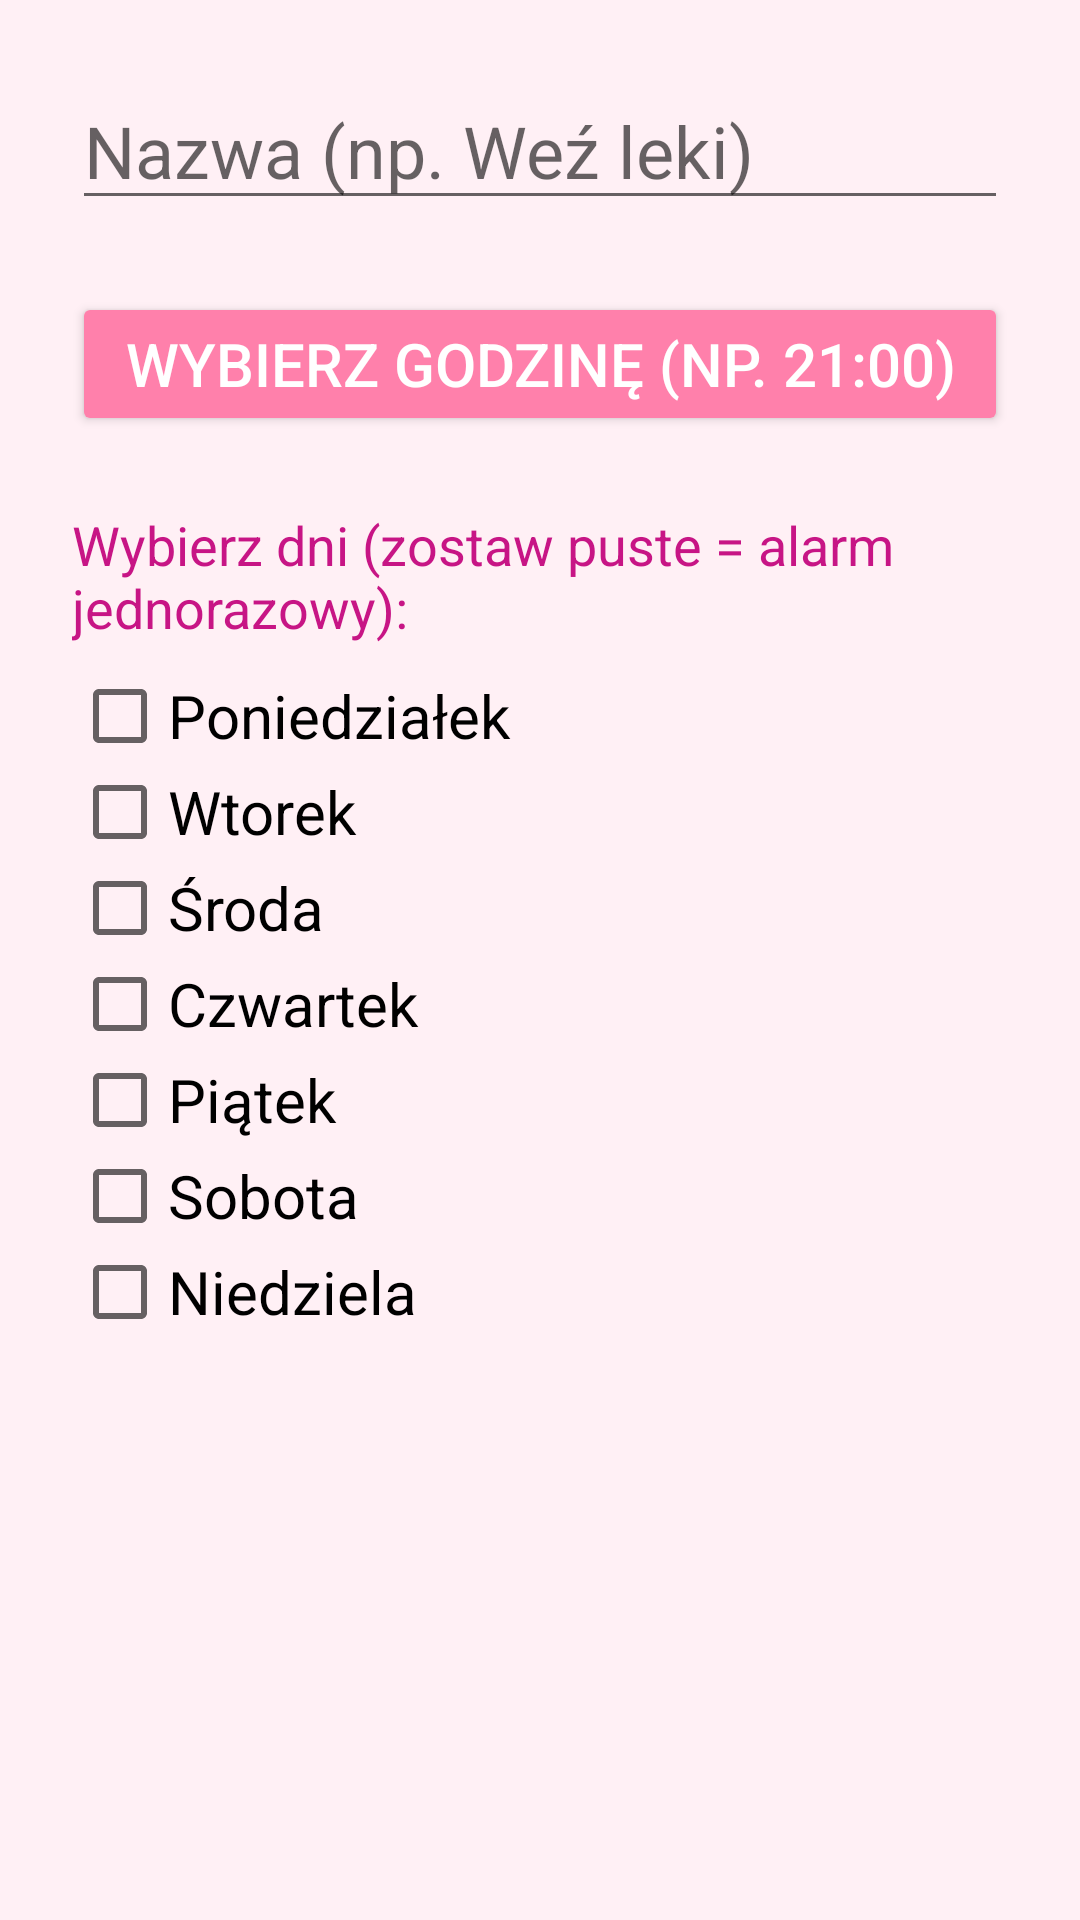

Android layout source for this screen:
<!-- AndroidManifest.xml: application theme Theme.AppCompat.Light.NoActionBar -->
<!-- res/layout/dialog_add_reminder.xml -->
<?xml version="1.0" encoding="utf-8"?>
<LinearLayout xmlns:android="http://schemas.android.com/apk/res/android"
    android:layout_width="match_parent"
    android:layout_height="wrap_content"
    android:orientation="vertical"
    android:padding="24dp"
    android:background="#FFF0F5">

    <EditText
        android:id="@+id/etReminderName"
        android:layout_width="match_parent"
        android:layout_height="wrap_content"
        android:hint="Nazwa (np. Weź leki)"
        android:textSize="24sp"
        android:inputType="textCapSentences" />

    <Button
        android:id="@+id/btnSetTime"
        android:layout_width="match_parent"
        android:layout_height="wrap_content"
        android:text="WYBIERZ GODZINĘ (np. 21:00)"
        android:textSize="20sp"
        android:backgroundTint="#FF80AB"
        android:textColor="#FFFFFF"
        android:layout_marginTop="24dp" />

    <TextView
        android:layout_width="wrap_content"
        android:layout_height="wrap_content"
        android:text="Wybierz dni (zostaw puste = alarm jednorazowy):"
        android:textSize="18sp"
        android:textColor="#C71585"
        android:layout_marginTop="24dp"
        android:layout_marginBottom="8dp"/>
    <LinearLayout
        android:layout_width="match_parent"
        android:layout_height="wrap_content"
        android:orientation="vertical">

        <CheckBox
            android:id="@+id/cbMon"
            android:layout_width="match_parent"
            android:layout_height="wrap_content"
            android:text="Poniedziałek"
            android:textSize="20sp"/>
        <CheckBox
            android:id="@+id/cbTue"
            android:layout_width="match_parent"
            android:layout_height="wrap_content"
            android:text="Wtorek"
            android:textSize="20sp"/>
        <CheckBox
            android:id="@+id/cbWed"
            android:layout_width="match_parent"
            android:layout_height="wrap_content"
            android:text="Środa"
            android:textSize="20sp"/>
        <CheckBox
            android:id="@+id/cbThu"
            android:layout_width="match_parent"
            android:layout_height="wrap_content"
            android:text="Czwartek"
            android:textSize="20sp"/>
        <CheckBox
            android:id="@+id/cbFri"
            android:layout_width="match_parent"
            android:layout_height="wrap_content"
            android:text="Piątek"
            android:textSize="20sp"/>
        <CheckBox
            android:id="@+id/cbSat"
            android:layout_width="match_parent"
            android:layout_height="wrap_content"
            android:text="Sobota"
            android:textSize="20sp"/>
        <CheckBox
            android:id="@+id/cbSun"
            android:layout_width="match_parent"
            android:layout_height="wrap_content"
            android:text="Niedziela"
            android:textSize="20sp"/>
    </LinearLayout>

</LinearLayout>
<!-- resources referenced by this layout -->
<resources>

</resources>
